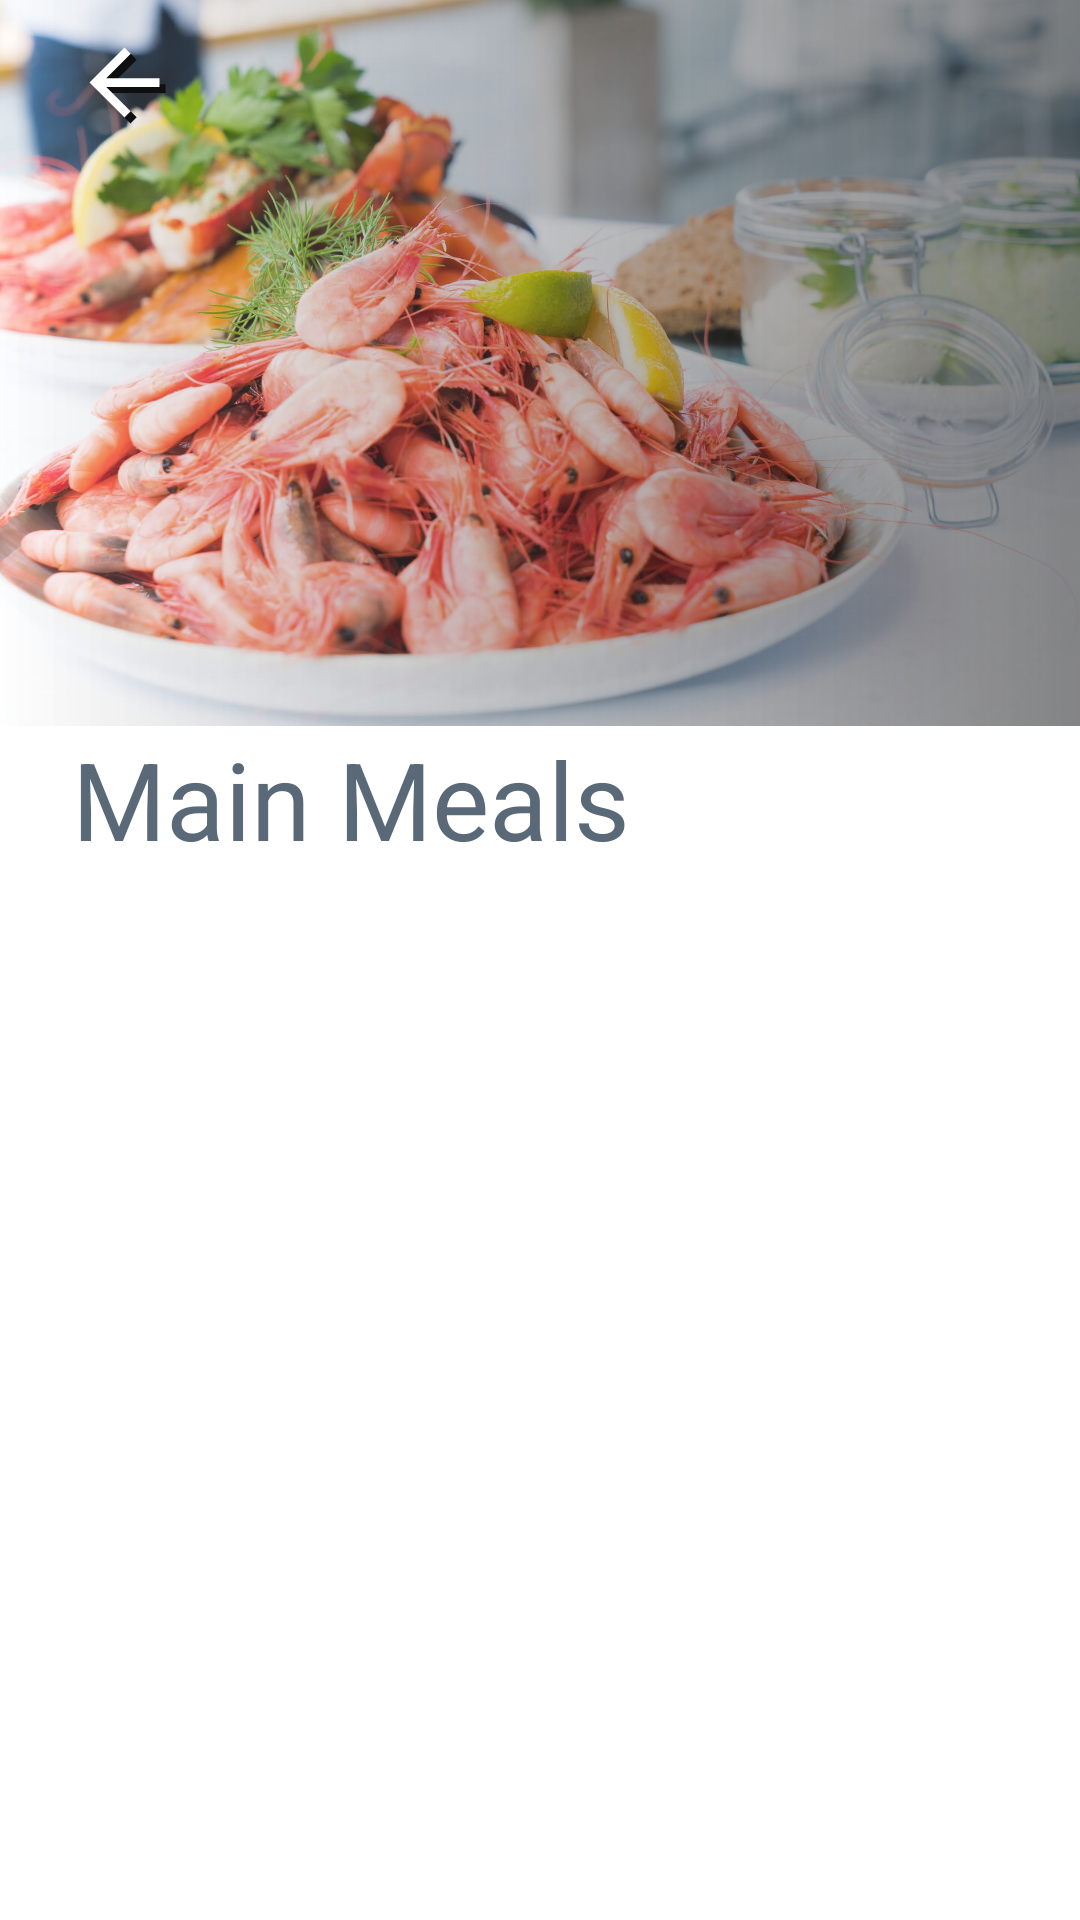

Reconstruct the res/layout file that produces this screen, plus the resources it refers to.
<!-- AndroidManifest.xml: activity theme RestaurantInfoActivity -->
<!-- res/layout/activity_restaurant_info.xml -->
<?xml version="1.0" encoding="utf-8"?>
<androidx.constraintlayout.widget.ConstraintLayout xmlns:android="http://schemas.android.com/apk/res/android"
    xmlns:app="http://schemas.android.com/apk/res-auto"
    xmlns:tools="http://schemas.android.com/tools"
    android:layout_width="match_parent"
    android:layout_height="match_parent"
    tools:context=".RestaurantInfoActivity">

    <ImageView
        android:id="@+id/ivRestaurantInfoActivity"
        android:layout_width="match_parent"
        android:layout_height="@dimen/restaurant_info_activity_restaurant_cover_image_height"
        android:scaleType="centerCrop"
        android:src="@drawable/shrimp"
        app:layout_constraintEnd_toEndOf="parent"
        app:layout_constraintStart_toStartOf="parent"
        app:layout_constraintTop_toTopOf="parent"
        tools:src="@drawable/shrimp" />

    <View
        android:layout_width="0dp"
        android:layout_height="242dp"
        android:background="@drawable/image_view_bottom_bar"
        app:layout_constraintBottom_toBottomOf="@id/ivRestaurantInfoActivity"
        app:layout_constraintEnd_toEndOf="@id/ivRestaurantInfoActivity"
        app:layout_constraintStart_toStartOf="@id/ivRestaurantInfoActivity" />

    <ImageView
        android:layout_width="wrap_content"
        android:layout_height="wrap_content"
        android:paddingStart="@dimen/shadow_padding_start_restaurant_info_activity"
        android:paddingTop="@dimen/shadow_padding_top_restaurant_info_activity"
        android:paddingEnd="@dimen/restaurant_info_activity_back_button_padding_end"
        android:paddingBottom="@dimen/restaurant_info_activity_back_button_padding_bottom"
        android:src="@drawable/arrow_back_icon_shadow"
        app:layout_constraintStart_toStartOf="parent"
        app:layout_constraintTop_toTopOf="parent" />

    <ImageView
        android:id="@+id/backButtonRestaurantInfoActivity"
        android:layout_width="wrap_content"
        android:layout_height="wrap_content"
        android:paddingStart="@dimen/restaurant_info_activity_back_button_padding_start"
        android:paddingTop="@dimen/restaurant_info_activity_back_button_padding_top"
        android:paddingEnd="@dimen/restaurant_info_activity_back_button_padding_end"
        android:paddingBottom="@dimen/restaurant_info_activity_back_button_padding_bottom"
        android:src="@drawable/arrow_back_icon"
        app:layout_constraintStart_toStartOf="parent"
        app:layout_constraintTop_toTopOf="parent" />


    <TextView
        android:id="@+id/restaurantName"
        android:layout_width="wrap_content"
        android:layout_height="wrap_content"
        android:layout_marginStart="@dimen/restaurant_info_activity_restaurant_name_margin_start"
        android:layout_marginBottom="@dimen/restaurant_info_activity_restaurant_name_margin_bottom"
        android:ellipsize="end"
        android:maxLines="1"
        android:textColor="@color/total_white"
        android:textSize="@dimen/restaurant_info_activity_restaurant_name_text_size"
        app:layout_constraintBottom_toBottomOf="@id/ivRestaurantInfoActivity"
        app:layout_constraintStart_toStartOf="parent"
        tools:text="Tony Roma's" />

    <TextView
        android:id="@+id/menuTitle"
        android:layout_width="0dp"
        android:layout_height="wrap_content"
        android:text="@string/restaurant_info_activity_main_meals"
        android:textColor="@color/restaurant_info_activity_menu_title_text_color"
        android:textSize="@dimen/restaurant_info_activity_main_meals_text_size"
        app:layout_constraintEnd_toEndOf="@id/ivRestaurantInfoActivity"
        app:layout_constraintStart_toStartOf="@id/restaurantName"
        app:layout_constraintTop_toBottomOf="@id/ivRestaurantInfoActivity" />

    <androidx.recyclerview.widget.RecyclerView
        android:id="@+id/restaurantInfoActivityContainer"
        android:layout_width="match_parent"
        android:layout_height="0dp"
        app:layout_constraintBottom_toBottomOf="parent"
        app:layout_constraintEnd_toEndOf="parent"
        app:layout_constraintStart_toStartOf="parent"
        app:layout_constraintTop_toBottomOf="@id/menuTitle"
        tools:listitem="@layout/item_menu" />

</androidx.constraintlayout.widget.ConstraintLayout>
<!-- res/layout/item_menu.xml (included above) -->
<?xml version="1.0" encoding="utf-8"?>
<FrameLayout xmlns:android="http://schemas.android.com/apk/res/android"
    android:layout_width="match_parent"
    android:layout_height="wrap_content"
    xmlns:tools="http://schemas.android.com/tools"
    xmlns:app="http://schemas.android.com/apk/res-auto">

    <com.google.android.material.card.MaterialCardView
        android:layout_width="wrap_content"
        android:layout_height="210dp"
        app:cardCornerRadius="@dimen/item_menu_card_corner_radius"
        android:layout_margin="@dimen/item_menu_card_default_margin"
        android:background="@color/total_white">

        <LinearLayout
            android:layout_width="match_parent"
            android:layout_height="match_parent"
            android:orientation="vertical">

            <ImageView
                android:id="@+id/itemMenuImage"
                android:layout_width="wrap_content"
                android:layout_height="@dimen/item_menu_image_height"
                tools:src="@drawable/shrimp"
                android:scaleType="centerCrop"/>
            
            <TextView
                android:paddingStart="@dimen/item_menu_padding"
                android:paddingEnd="@dimen/item_menu_padding_end"
                android:id="@+id/mealName"
                android:layout_width="match_parent"
                android:layout_height="@dimen/item_menu_text_height"
                android:maxLines="2"
                android:ellipsize="end"
                tools:text="Salada com molho Gengibre Salada com molho"
                android:gravity="center"
                android:textSize="24sp"/>
            
        </LinearLayout>

    </com.google.android.material.card.MaterialCardView>

</FrameLayout>
<!-- resources referenced by this layout -->
<resources>
  <color name="restaurant_info_activity_menu_title_text_color">#5A6978</color>
  <color name="total_white">#FFFFFF</color>
  <dimen name="item_menu_card_corner_radius">10dp</dimen>
  <dimen name="item_menu_card_default_margin">10dp</dimen>
  <dimen name="item_menu_image_height">150dp</dimen>
  <dimen name="item_menu_padding">20dp</dimen>
  <dimen name="item_menu_padding_end">20dp</dimen>
  <dimen name="item_menu_text_height">60dp</dimen>
  <dimen name="restaurant_info_activity_back_button_padding_bottom">10dp</dimen>
  <dimen name="restaurant_info_activity_back_button_padding_end">10dp</dimen>
  <dimen name="restaurant_info_activity_back_button_padding_start">24dp</dimen>
  <dimen name="restaurant_info_activity_back_button_padding_top">10dp</dimen>
  <dimen name="restaurant_info_activity_main_meals_text_size">36sp</dimen>
  <dimen name="restaurant_info_activity_restaurant_cover_image_height">242dp</dimen>
  <dimen name="restaurant_info_activity_restaurant_name_margin_bottom">11dp</dimen>
  <dimen name="restaurant_info_activity_restaurant_name_margin_start">24dp</dimen>
  <dimen name="restaurant_info_activity_restaurant_name_text_size">36sp</dimen>
  <dimen name="shadow_padding_start_restaurant_info_activity">26dp</dimen>
  <dimen name="shadow_padding_top_restaurant_info_activity">12dp</dimen>
  <!-- drawable arrow_back_icon (drawable) -->
  <vector android:height="35dp" android:viewportHeight="24"
      android:viewportWidth="24" android:width="35dp" xmlns:android="http://schemas.android.com/apk/res/android">
      <path android:fillColor="#ffffff" android:pathData="M20,11H7.83l5.59,-5.59L12,4l-8,8 8,8 1.41,-1.41L7.83,13H20v-2z"/>
  </vector>
  <!-- drawable arrow_back_icon_shadow (drawable) -->
  <vector android:height="35dp" android:viewportHeight="24"
      android:viewportWidth="24" android:width="35dp" xmlns:android="http://schemas.android.com/apk/res/android">
      <path android:fillColor="#0f0f0f" android:pathData="M20,11H7.83l5.59,-5.59L12,4l-8,8 8,8 1.41,-1.41L7.83,13H20v-2z"/>
  </vector>
  <!-- drawable image_view_bottom_bar (drawable) -->
  <?xml version="1.0" encoding="utf-8"?>
  <shape xmlns:android="http://schemas.android.com/apk/res/android"
      android:shape="rectangle">
      <gradient
          android:endColor="#800F0F0F"
          android:startColor="#26FFFFFF"
          android:type="linear" />
  </shape>
  <!-- drawable shrimp: jpeg bitmap (drawable-mdpi, 201970 bytes) -->
  <string name="restaurant_info_activity_main_meals">Main Meals</string>
  <style name="RestaurantInfoActivity" parent="Theme.MaterialComponents.Light.NoActionBar">
          
          <item name="colorPrimary">@color/colorPrimary</item>
          <item name="colorPrimaryDark">@color/colorPrimaryDark</item>
          <item name="colorAccent">@color/colorAccent</item>
          <item name="titleTextColor">@color/total_white</item>
      </style>
  <color name="colorPrimary">#3F51B5</color>
  <color name="colorPrimaryDark">#303F9F</color>
  <color name="colorAccent">#b7bfcb</color>
</resources>
